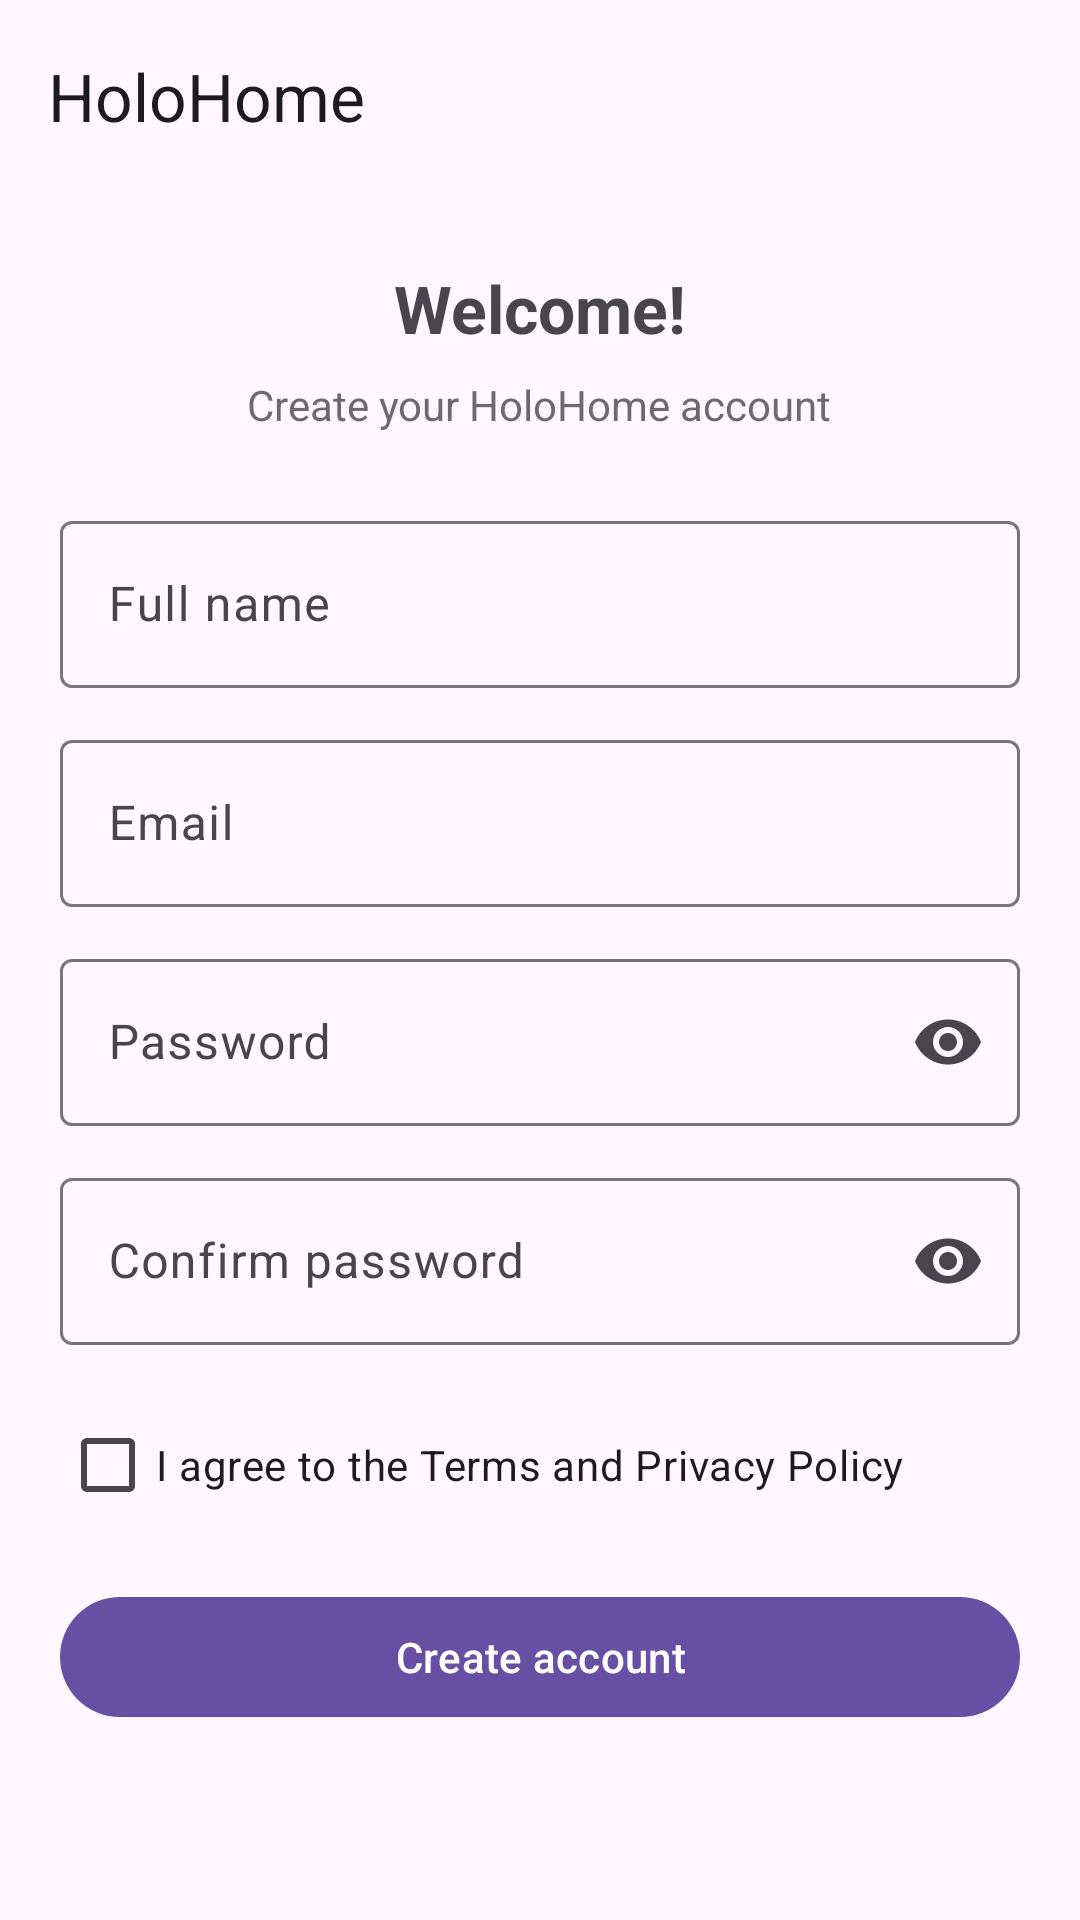

This screen was rendered from an Android layout file. Write that file and the resources it references.
<!-- AndroidManifest.xml: application theme Theme.AppMobileFinalProject -->
<!-- res/layout/create_account_activity.xml -->
<?xml version="1.0" encoding="utf-8"?>
<androidx.constraintlayout.widget.ConstraintLayout
    xmlns:android="http://schemas.android.com/apk/res/android"
    xmlns:app="http://schemas.android.com/apk/res-auto"
    android:layout_width="match_parent"
    android:layout_height="match_parent">

    
    <com.google.android.material.appbar.MaterialToolbar
        android:id="@+id/toolbar"
        android:layout_width="0dp"
        android:layout_height="?attr/actionBarSize"
        app:title="HoloHome"
        android:background="?attr/colorSurface"
        app:layout_constraintTop_toTopOf="parent"
        app:layout_constraintStart_toStartOf="parent"
        app:layout_constraintEnd_toEndOf="parent" />

    
    <androidx.core.widget.NestedScrollView
        android:id="@+id/scroll"
        android:layout_width="0dp"
        android:layout_height="0dp"
        android:fillViewport="true"
        android:scrollbars="vertical"
        app:layout_constraintTop_toBottomOf="@id/toolbar"
        app:layout_constraintBottom_toBottomOf="parent"
        app:layout_constraintStart_toStartOf="parent"
        app:layout_constraintEnd_toEndOf="parent">

        <LinearLayout
            android:layout_width="match_parent"
            android:layout_height="wrap_content"
            android:orientation="vertical"
            android:paddingStart="20dp"
            android:paddingEnd="20dp"
            android:paddingTop="24dp"
            android:paddingBottom="24dp">

            
            <TextView
                android:id="@+id/tvHeader"
                android:layout_width="wrap_content"
                android:layout_height="wrap_content"
                android:text="Welcome!"
                android:textSize="22sp"
                android:textStyle="bold"
                android:layout_gravity="center_horizontal"
                android:paddingBottom="8dp"/>

            <TextView
                android:layout_width="wrap_content"
                android:layout_height="wrap_content"
                android:text="Create your HoloHome account"
                android:layout_gravity="center_horizontal"
                android:textSize="14sp"
                android:alpha="0.8"/>

            
            <com.google.android.material.textfield.TextInputLayout
                android:id="@+id/tilFullName"
                android:layout_width="match_parent"
                android:layout_height="wrap_content"
                android:layout_marginTop="24dp">

                <com.google.android.material.textfield.TextInputEditText
                    android:id="@+id/edtFullName"
                    android:layout_width="match_parent"
                    android:layout_height="wrap_content"
                    android:hint="Full name"
                    android:inputType="textPersonName"
                    android:imeOptions="actionNext"
                    android:autofillHints="name" />
            </com.google.android.material.textfield.TextInputLayout>

            
            <com.google.android.material.textfield.TextInputLayout
                android:id="@+id/tilEmail"
                android:layout_width="match_parent"
                android:layout_height="wrap_content"
                android:layout_marginTop="12dp">

                <com.google.android.material.textfield.TextInputEditText
                    android:id="@+id/edtEmail"
                    android:layout_width="match_parent"
                    android:layout_height="wrap_content"
                    android:hint="Email"
                    android:inputType="textEmailAddress"
                    android:imeOptions="actionNext"
                    android:autofillHints="emailAddress" />
            </com.google.android.material.textfield.TextInputLayout>

            
            <com.google.android.material.textfield.TextInputLayout
                android:id="@+id/tilPassword"
                android:layout_width="match_parent"
                android:layout_height="wrap_content"
                android:layout_marginTop="12dp"
                app:endIconMode="password_toggle">

                <com.google.android.material.textfield.TextInputEditText
                    android:id="@+id/edtPassword"
                    android:layout_width="match_parent"
                    android:layout_height="wrap_content"
                    android:hint="Password"
                    android:inputType="textPassword"
                    android:imeOptions="actionNext"
                    android:autofillHints="password" />
            </com.google.android.material.textfield.TextInputLayout>

            
            <com.google.android.material.textfield.TextInputLayout
                android:id="@+id/tilConfirm"
                android:layout_width="match_parent"
                android:layout_height="wrap_content"
                android:layout_marginTop="12dp"
                app:endIconMode="password_toggle">

                <com.google.android.material.textfield.TextInputEditText
                    android:id="@+id/edtConfirmPassword"
                    android:layout_width="match_parent"
                    android:layout_height="wrap_content"
                    android:hint="Confirm password"
                    android:inputType="textPassword"
                    android:imeOptions="actionDone" />
            </com.google.android.material.textfield.TextInputLayout>

            
            <com.google.android.material.checkbox.MaterialCheckBox
                android:id="@+id/cbTerms"
                android:layout_width="match_parent"
                android:layout_height="wrap_content"
                android:layout_marginTop="16dp"
                android:text="I agree to the Terms and Privacy Policy" />

            
            <com.google.android.material.button.MaterialButton
                android:id="@+id/btnCreateAccount"
                android:layout_width="match_parent"
                android:layout_height="wrap_content"
                android:layout_marginTop="16dp"
                android:text="Create account" />

        </LinearLayout>
    </androidx.core.widget.NestedScrollView>

</androidx.constraintlayout.widget.ConstraintLayout>
<!-- resources referenced by this layout -->
<resources>
  <style name="Theme.AppMobileFinalProject" parent="Base.Theme.AppMobileFinalProject" />
  <style name="Base.Theme.AppMobileFinalProject" parent="Theme.Material3.DayNight.NoActionBar">
          
          
      </style>
</resources>
